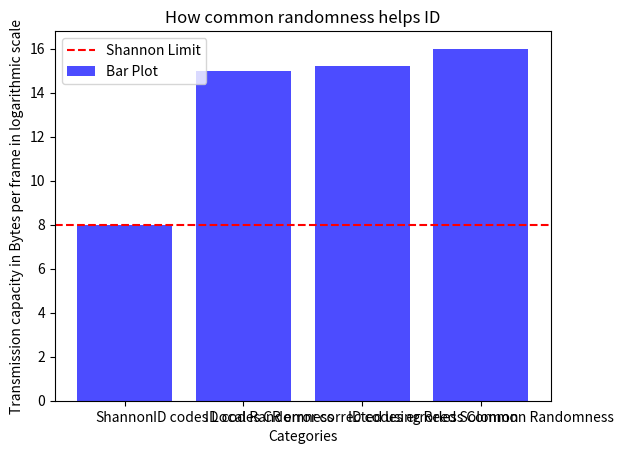

Python code for this plot:
import matplotlib.pyplot as plt
import numpy as np
import math

# Sample data for the bar plot
categories = ['Shannon', 'ID codes Local Randomness', 'ID codes CR error corrected using Reed Solomon', 'ID codes errorless Common Randomness']
values = [math.log2(1*256), math.log2(128*256), math.log2(146.28*256), math.log2(256*256)]

# Create a bar plot
plt.bar(categories, values, color='blue', alpha=0.7, label='Bar Plot')

# Add a red straight line (e.g., reference line, mean line, etc.)
red_line_value = 8  # Adjust this value as needed
plt.axhline(y=red_line_value, color='red', linestyle='--', label='Shannon Limit')

# Adding labels and title
plt.xlabel('Categories')
plt.ylabel('Transmission capacity in Bytes per frame in logarithmic scale')
plt.title('How common randomness helps ID')
plt.legend()

# Show the plot
plt.show()
